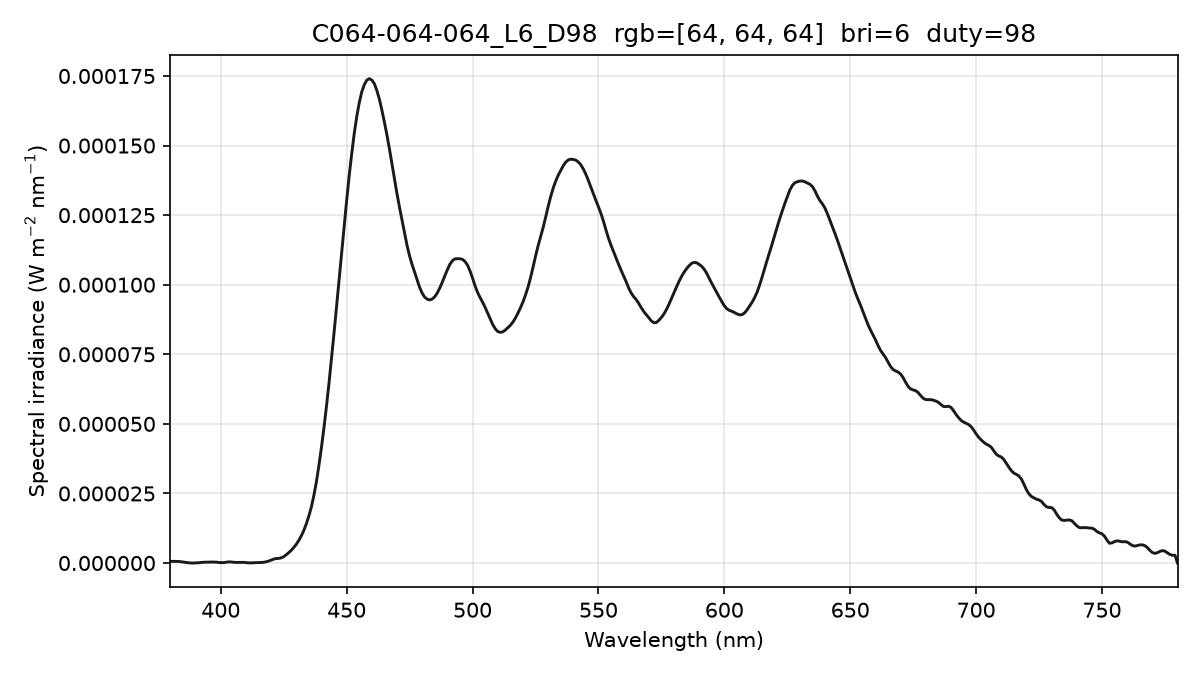

Data behind this chart, as committed beside it:
wavelength_nm, spectral_irradiance_W_m2_nm, spectral_irradiance_std_W_m2_nm, spectral_irradiance_uW_cm2_nm, photon_irradiance_photons_m2_s_nm
380, 6.14625177e-07, 6.57723607e-07, 6.14625177e-05, 1.17575602e+12
381, 6.14625177e-07, 6.57723607e-07, 6.14625177e-05, 1.17885011e+12
382, 6.14625177e-07, 6.57723607e-07, 6.14625177e-05, 1.18194421e+12
383, 5.75043643e-07, 4.94202594e-07, 5.75043643e-05, 1.10872247e+12
384, 4.95664038e-07, 2.37824524e-07, 4.95664038e-05, 9.58168530e+11
385, 3.68024994e-07, 2.75290451e-07, 3.68024994e-05, 7.13282076e+11
386, 2.31708128e-07, 2.93841397e-07, 2.31708128e-05, 4.50248051e+11
387, 1.06212643e-07, 1.34693900e-07, 1.06212643e-05, 2.06923802e+11
388, 2.89765873e-08, 3.67467508e-08, 2.89765873e-06, 5.65981491e+10
389, 0.00000000e+00, 0.00000000e+00, 0.00000000e+00, 0.00000000e+00
390, 2.86938691e-08, 4.96992391e-08, 2.86938691e-06, 5.63348298e+10
391, 9.42714880e-08, 1.63283007e-07, 9.42714880e-06, 1.85558301e+11
392, 1.91666979e-07, 3.15000078e-07, 1.91666979e-05, 3.78230574e+11
393, 2.65621425e-07, 3.29095858e-07, 2.65621425e-05, 5.25507502e+11
394, 3.07944924e-07, 2.68602123e-07, 3.07944924e-05, 6.10790873e+11
395, 3.23910383e-07, 3.33070827e-07, 3.23910383e-05, 6.44088036e+11
396, 3.40254871e-07, 3.27695316e-07, 3.40254871e-05, 6.78301542e+11
397, 3.56978378e-07, 3.39637541e-07, 3.56978378e-05, 7.13437094e+11
398, 3.23710483e-07, 4.45355977e-07, 3.23710483e-05, 6.48579330e+11
399, 2.36854733e-07, 4.03417657e-07, 2.36854733e-05, 4.75749380e+11
400, 1.35410951e-07, 1.76679632e-07, 1.35410951e-05, 2.72669806e+11
401, 1.48772520e-07, 1.51938687e-07, 1.48772520e-05, 3.00324222e+11
402, 2.80363929e-07, 4.24806390e-07, 2.80363929e-05, 5.67376649e+11
403, 4.00468827e-07, 5.78264327e-07, 4.00468827e-05, 8.12450723e+11
404, 3.95899750e-07, 5.05340151e-07, 3.95899750e-05, 8.05174219e+11
405, 2.77061888e-07, 2.40000218e-07, 2.77061888e-05, 5.64878546e+11
406, 2.08059818e-07, 9.34524352e-08, 2.08059818e-05, 4.25243335e+11
407, 2.22850979e-07, 4.22687419e-08, 2.22850979e-05, 4.56596127e+11
408, 2.72279416e-07, 1.72591813e-07, 2.72279416e-05, 5.59240018e+11
409, 2.47023279e-07, 2.06364334e-07, 2.47023279e-05, 5.08609488e+11
410, 1.47082571e-07, 1.33923832e-07, 1.47082571e-05, 3.03576631e+11
411, 7.08792389e-08, 4.59861563e-08, 7.08792389e-06, 1.46650698e+11
412, 5.97117388e-08, 4.77763777e-08, 5.97117388e-06, 1.23845492e+11
413, 1.07033152e-07, 7.71836211e-08, 1.07033152e-05, 2.22531570e+11
414, 1.39282013e-07, 4.01067404e-08, 1.39282013e-05, 2.90281021e+11
415, 1.51093620e-07, 6.57708525e-08, 1.51093620e-05, 3.15658502e+11
416, 1.86478336e-07, 1.14713572e-07, 1.86478336e-05, 3.90521530e+11
417, 2.73378052e-07, 3.38666751e-08, 2.73378052e-05, 5.73882480e+11
418, 4.25218784e-07, 1.77754401e-07, 4.25218784e-05, 8.94771186e+11
419, 6.88207219e-07, 1.53097246e-07, 6.88207219e-05, 1.45163194e+12
420, 1.04829186e-06, 2.11057071e-07, 1.04829186e-04, 2.21643384e+12
421, 1.40643042e-06, 5.43876035e-07, 1.40643042e-04, 2.98073670e+12
422, 1.60988657e-06, 5.37825664e-07, 1.60988657e-04, 3.42003852e+12
423, 1.65866055e-06, 1.84051398e-07, 1.65866055e-04, 3.53200371e+12
424, 1.85883837e-06, 1.86620690e-07, 1.85883837e-04, 3.96762622e+12
425, 2.28561981e-06, 3.72946891e-07, 2.28561981e-04, 4.89008253e+12
426, 2.96906685e-06, 5.07434747e-07, 2.96906685e-04, 6.36726378e+12
427, 3.73445125e-06, 5.85446114e-07, 3.73445125e-04, 8.02745606e+12
428, 4.57563888e-06, 5.67965440e-07, 4.57563888e-04, 9.85868018e+12
429, 5.58817666e-06, 4.89474822e-07, 5.58817666e-04, 1.20684275e+13
430, 6.75306003e-06, 4.27065985e-07, 6.75306003e-04, 1.46181473e+13
431, 8.13719724e-06, 4.10338385e-07, 8.13719724e-04, 1.76553114e+13
432, 9.80864091e-06, 3.52030670e-07, 9.80864091e-04, 2.13312276e+13
433, 1.17406541e-05, 2.13597113e-07, 1.17406541e-03, 2.55919546e+13
434, 1.41388466e-05, 8.37034457e-08, 1.41388466e-03, 3.08906453e+13
435, 1.69300983e-05, 1.27554496e-07, 1.69300983e-03, 3.70742185e+13
436, 2.02166531e-05, 4.32300744e-07, 2.02166531e-03, 4.43730230e+13
437, 2.43739442e-05, 4.71961045e-07, 2.43739442e-03, 5.36204577e+13
438, 2.92814361e-05, 2.91020273e-07, 2.92814361e-03, 6.45638993e+13
439, 3.51750913e-05, 5.01688883e-07, 3.51750913e-03, 7.77361488e+13
... 341 more rows
